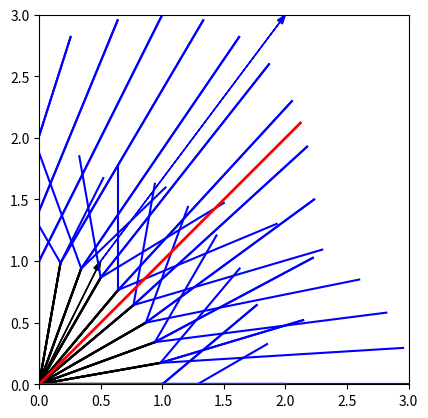

Generate this figure with matplotlib:
#!/usr/bin/env python
# coding: utf-8

# # 1.2 Matrix decomposition
# [redacted]
# ## Instituto Volcanológico de Canarias (INVOLCAN)
# ## www.involcan.org

# You need to run this cell only if using the online nbviewer
import sys
get_ipython().system(u'conda install --yes --prefix {sys.prefix} numpy matplotlib')


# ### Diagonal matrices


import numpy as np

dm = np.diag([5,3,2,1])
print(dm)



m=np.array([[2,3,1],[2,3,0],[4,-1,-1]])
print(m)
print("Diag =",np.diag(m))


# ### Orthogonal matrices


Mo=np.array([[2,6,3],[3,2,-6],[6,-3,2]])/7

print(Mo)


# #### $M_1 = M_o M_o^T$
# #### $M_2 = M_o^T M_o$


M1=np.dot(Mo,Mo.T)
print("M1")
print(np.round(M1))

M2=np.dot(Mo,Mo.T)
print("M2")
print(np.round(M2))


# ## Matrix as linear operators


import matplotlib.pyplot as plt

M=np.array([[1,1],[0,2]])
print("M")
print(M)

# Original vector
v=np.array([0.5,1])

# Transformed vectors
vt=np.dot(M,v.T)
print("vt=",vt)

# Plot
plt.arrow(0,0,v[0],v[1], length_includes_head=True, head_width=0.05, fc='k', ec='k')
plt.arrow(v[0],v[1],vt[0],vt[1], length_includes_head=True, head_width=0.05, fc='b', ec='b')

# Equal aspect ratio
plt.xlim([0,3])
plt.ylim([0,3])
plt.gca().set_aspect('equal','box')

plt.show()



# Original vectors
ang=np.linspace(0,2*np.pi,37)
x=np.cos(ang)
y=np.sin(ang)
v=np.vstack((x,y))

# Transformed vectors
vt=np.dot(M,v)

for i in range(len(ang)):
    # Plot original vectors
    plt.plot([0,v[0,i]],[0,v[1,i]],'k')
    # Plotting transformed vector
    plt.plot([v[0,i],v[0,i]+vt[0,i]],[v[1,i],v[1,i]+vt[1,i]],'b')

# Equal aspect ratio
plt.gca().set_aspect('equal', 'box')

plt.show()


# ### Pure stretching


M=np.diag([2,0.7])

print("M")
print(M)

# Original vectors
ang=np.linspace(0,2*np.pi,37)
x=np.cos(ang)
y=np.sin(ang)
v=np.vstack((x,y))

# Transformed vectors
vt=np.dot(M,v)

# Plot vectors
for i in range(len(ang)):
    plt.plot([0,v[0,i]],[0,v[1,i]],'k')
    plt.plot([v[0,i],v[0,i]+vt[0,i]],[v[1,i],v[1,i]+vt[1,i]],'b')

# Equal aspect ratio
plt.gca().set_aspect('equal', 'box')

plt.show()


# ### Pure rotation


# Rotation of 40º counterclockwise
ang=40*np.pi/180

M=np.array([[np.cos(ang),-np.sin(ang)],[np.sin(ang),np.cos(ang)]])

print("M")
print(M)

# Original vectors
ang=np.linspace(0,2*np.pi,37)
x=np.cos(ang)
y=np.sin(ang)
v=np.vstack((x,y))

# Transformed vectors
vt=np.dot(M,v)

# Plot vectors
for i in range(len(ang)):
    plt.plot([0,v[0,i]],[0,v[1,i]],'k')
    plt.plot([v[0,i],v[0,i]+vt[0,i]],[v[1,i],v[1,i]+vt[1,i]],'b')

plt.gca().set_aspect('equal', 'box')

plt.show()


# ## Eigenvalues and eigenvectors


M=np.array([[1,1],[0,2]])

print("M")
print(M)

evalue, evect = np.linalg.eig(M)

evect1=evect[:,0]
evect2=evect[:,1]

print("evalue=",evalue)
print("evect 1 =",evect1)
print("evect 2 =",evect2)



# Are eigenvector normalized?
print(np.linalg.norm(evect1))
print(np.linalg.norm(evect2))



# Transformed vectors
vt=np.dot(M,v)

# Transformed eigenvectors
evect1t=np.dot(M,evect1.T)
evect2t=np.dot(M,evect2.T)

# Plot vectors
for i in range(len(ang)):
    plt.plot([0,v[0,i]],[0,v[1,i]],'k')
    plt.plot([v[0,i],v[0,i]+vt[0,i]],[v[1,i],v[1,i]+vt[1,i]],'b')

# Plotting eigenvectors
plt.plot([0,evect1[0],evect1[0]+evect1t[0]],[0,evect1[1],evect1[1]+evect1t[1]],'r', linewidth=2)
plt.plot([0,evect2[0],evect2[0]+evect2t[0]],[0,evect2[1],evect2[1]+evect2t[1]],'r', linewidth=2)

plt.gca().set_aspect('equal', 'box')

plt.show()


# ### Uses of eigenvalues
# 
# #### 1) Trace of a matrix $Tr\left(\mathbf{M}\right) = \sum M_{ii} = \sum \lambda_i$


tr1=np.sum(np.diag(M))
tr2=np.sum(evalue)

print("tr1=",tr1," tr2=",tr2)


# #### Determinant of a matrix $det\left( \mathbf{M}\right) = \prod \lambda_i$


det1=np.linalg.det(M)
det2=np.prod(evalue)

print("det1=",det1," det2=",det2)


# ### Eigendecomposition of a matrix
# 
# $\mathbf{M} = \mathbf{V} \mathbf{\Lambda} \mathbf{V}^{-1}$


evalue, V = np.linalg.eig(M)
Lambda = np.diag(evalue)

Vi=np.linalg.inv(V)

# Recostruction of M from its eigendecomposition
MM = np.dot(V,np.dot(Lambda,Vi))

print("M")
print(M)
print("MM")
print(MM)


# ### Diagonalizable matrices


# Rotation matrix: an example of non diagonalizable matrix

ang=30*np.pi/180
M=np.array([[np.cos(ang),-np.sin(ang)],[np.sin(ang),np.cos(ang)]])

print("M")
print(M)

evalue, evect = np.linalg.eig(M)

evect1=evect[:,0]
evect2=evect[:,1]

print("evalue=",evalue)
print("evect 1 =",evect1)
print("evect 2 =",evect2)


# ### Using the eigendecomposition for matrix inversion
# $\mathbf{M}^{-1} = \mathbf{V} \mathbf{\Lambda}^{-1} \mathbf{V}^{-1}$


Lambda_i = np.diag(1/evalue)

Mi = np.dot(V,np.dot(Lambda_i,Vi))

# Verify Mi is the inverse of M
print(np.round(np.dot(M,Mi)))


# ## Singular value decomposition
# $\mathbf{M} = \mathbf{U} \mathbf{\Sigma} \mathbf{V}^T$


M=np.array([[2,1],[2,2],[-1,0]])

U, S, VT = np.linalg.svd(M)

print("U ",U.shape)
print("S ",S.shape)
print("VT ",VT.shape)



# Let's check it
Sigma=np.zeros((3,2))
Sigma[:2, :2] = np.diag(S)

print("Sigma")
print(Sigma)

MM=np.dot(U,np.dot(Sigma,VT))

print("M")
print(M)

print("MM")
print(np.round(MM))



# Is U orthogonal?
print(np.round(np.dot(U,U.T)))



# Is V orthogonal?
print(np.round(np.dot(VT,VT.T)))


# ### Pseudoinverse with SVD
# Definition: $\mathbf{M}^{-g} \mathbf{M} = \mathbf{I}$
# 
# Using SVD: $\mathbf{M}^{-g} = \mathbf{V} \mathbf{\Sigma}^{-1} \mathbf{U}^T$


V=VT.T

Sigma_i = np.zeros((2,3))
Sigma_i[:2, :2] = np.diag(1./S)

UT = U.T

Mg = np.dot(V,np.dot(Sigma_i,UT))

print(np.round(np.dot(M,Mg)))

